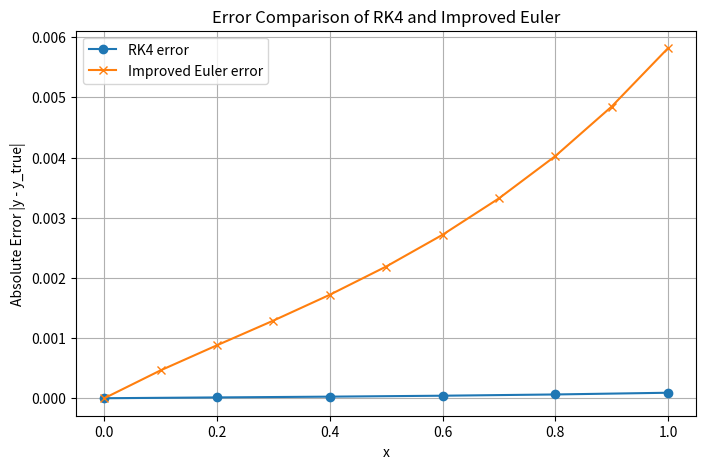
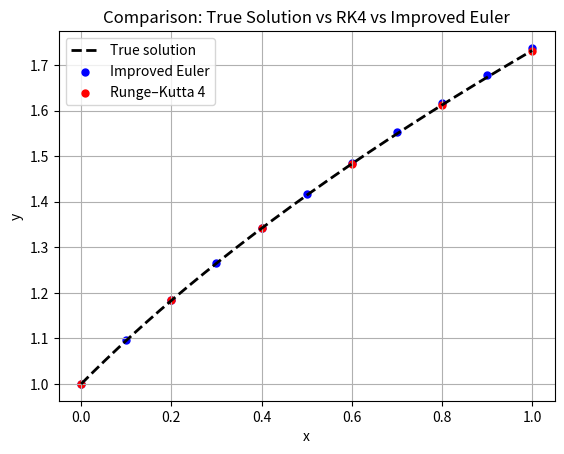

Recreate these plots in Python, in order.
import numpy  as np
import matplotlib.pyplot as plt
import time
import os
os.makedirs("images", exist_ok=True)
def f(x,y):
    return y-2*x/y

def y_true(x):
    return np.sqrt(2*x + 1)

class SloveODE():
    def __init__(self,f,I,y0):
        self.f=f
        self.x0=I[0]
        self.xe=I[1]
        self.y0=y0
        self.y_values=None
    
    def RungeKutta4(self,h):
        N=int(np.ceil((self.xe-self.x0)/h))
        y_values=np.zeros(N+1)
        y_values[0]=self.y0
        x_values=np.zeros(N+1)
        x_values[0]=self.x0
        x,y=self.x0,self.y0
        t_s=time.time()
        for ii in range(1,N+1):
            y=y_values[ii-1]
            if x+h>self.xe:
                h=self.xe-x
            k1=self.f(x,y)
            k2=self.f(x+h/2,y+h*k1/2)
            k3=self.f(x+h/2,y+h*k2/2)
            k4=self.f(x+h,y+h*k3)
            y_values[ii]=y+h/6*(k1+2*k2+2*k3+k4)
            x_values[ii]=x_values[ii-1]+h
            x+=h
        t_e=time.time()
        return y_values,x_values,t_e-t_s
    
    def ImprovedEuler(self,h):
        N=int(np.ceil((self.xe-self.x0)/h))
        y_values=np.zeros(N+1)
        y_values[0]=self.y0
        x_values=np.zeros(N+1)
        x_values[0]=self.x0
        x,y=self.x0,self.y0
        t_s=time.time()
        for ii in range(1,N+1):
            y=y_values[ii-1]
            if x+h>self.xe:
                h=self.xe-x
            k1=self.f(x,y)
            k2=self.f(x+h,y+h*k1)
            y_values[ii]=y+h/2*(k1+k2)
            x_values[ii]=x_values[ii-1]+h
            x+=h
        t_e=time.time()
        return y_values,x_values,t_e-t_s

I = np.array([0, 1.0])
y0 = 1
S = SloveODE(f, I, y0)

y_rk, x_rk, t_rk = S.RungeKutta4(0.2)
y_ie, x_ie, t_ie = S.ImprovedEuler(0.1)

err_rk = np.abs(y_true(x_rk) - y_rk)
err_ie = np.abs(y_true(x_ie) - y_ie)

print("====== Method Accuracy Comparison ======")
print(f"Runge-Kutta 4: time = {t_rk:.12e} s")
print(f"   Max error = {np.max(err_rk):.6e}")
print(f"   Mean error = {np.mean(err_rk):.6e}\n")

print(f"Improved Euler: time = {t_ie:.12e} s")
print(f"   Max error = {np.max(err_ie):.6e}")
print(f"   Mean error = {np.mean(err_ie):.6e}\n")

plt.figure(figsize=(8,5))
plt.plot(x_rk, err_rk, 'o-', label='RK4 error')
plt.plot(x_ie, err_ie, 'x-', label='Improved Euler error')

plt.xlabel("x")
plt.ylabel("Absolute Error |y - y_true|")
plt.title("Error Comparison of RK4 and Improved Euler")
plt.grid(True)
plt.legend()
plt.savefig('images/Error Comparison of RK4 and Improved Euler.png',dpi=300)
plt.show()


x_lin = np.linspace(I[0], I[1], 300)
plt.plot(x_lin, y_true(x_lin), 'k--', label="True solution", linewidth=2)

plt.scatter(x_ie, y_ie, color='b', s=25, label="Improved Euler")
plt.scatter(x_rk, y_rk, color='r', s=25, label="Runge–Kutta 4")


plt.xlabel("x")
plt.ylabel("y")
plt.title("Comparison: True Solution vs RK4 vs Improved Euler")
plt.grid(True)
plt.legend()
plt.savefig('images/Comparison True Solution vs RK4 vs Improved Euler.png',dpi=300)
plt.show()
